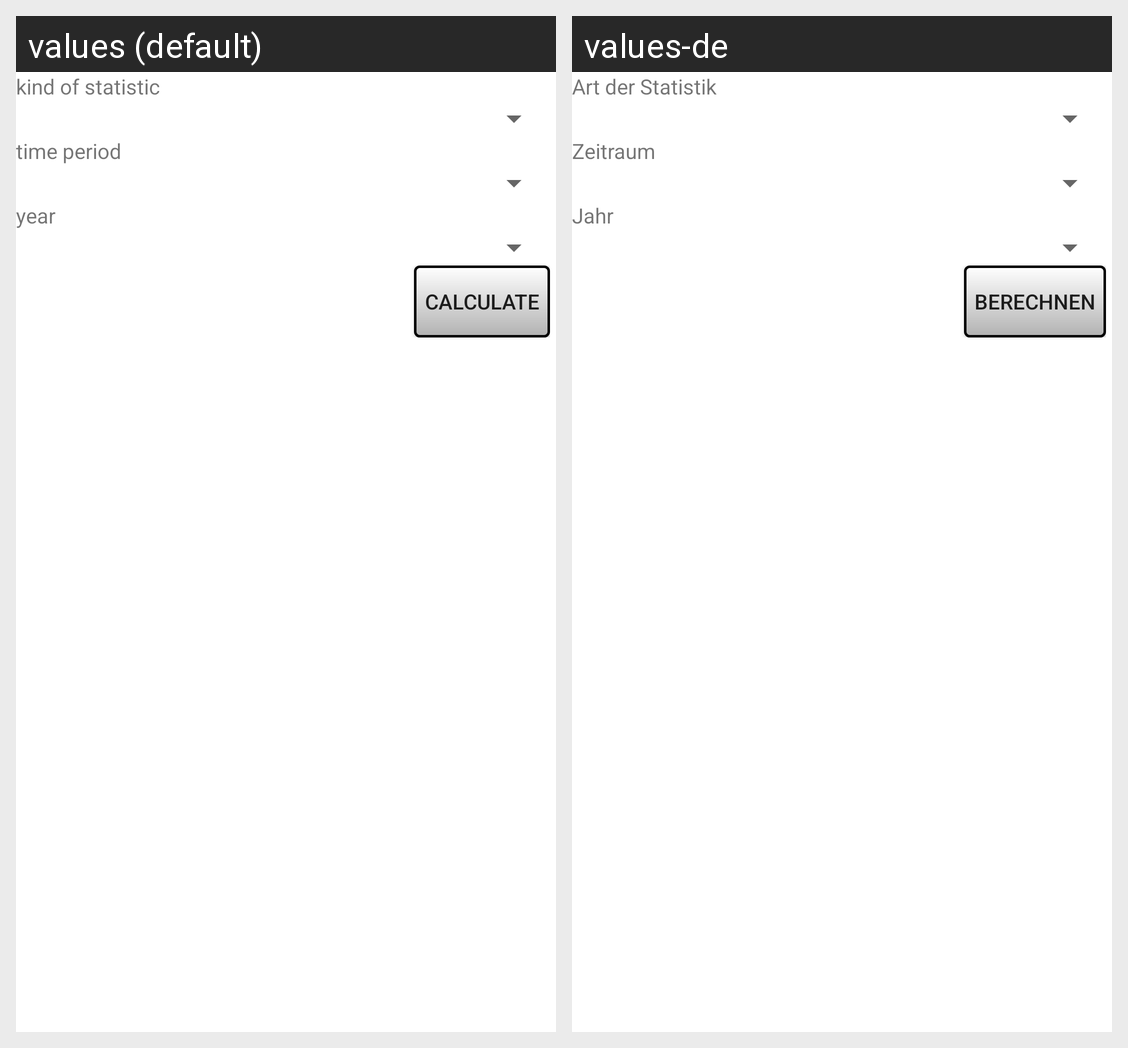

Here is an Android app screen in its default locale and in the app's own translations. Write out the translated-string differences for the strings that appear on this screen.
Android screen res/layout/statistik_auswahl.xml rendered under 2 locales, left to right: values (default), values-de. Device: Nexus 5 (rendered at 1080×1920; each locale shown at half size, 540×960, under a caption strip naming it); theme Theme.MaterialComponents.DayNight.NoActionBar.
Strings drawn on this screen, with the default value and each locale's value (text and hints the layout hard-codes, and strings that could not be matched under every locale, appear in the picture but are not listed):

art_der_statistik
  values: kind of statistic
  values-de: Art der Statistik

zeitraum
  values: time period
  values-de: Zeitraum

jahr
  values: year
  values-de: Jahr

berechnen
  values: calculate
  values-de: berechnen
